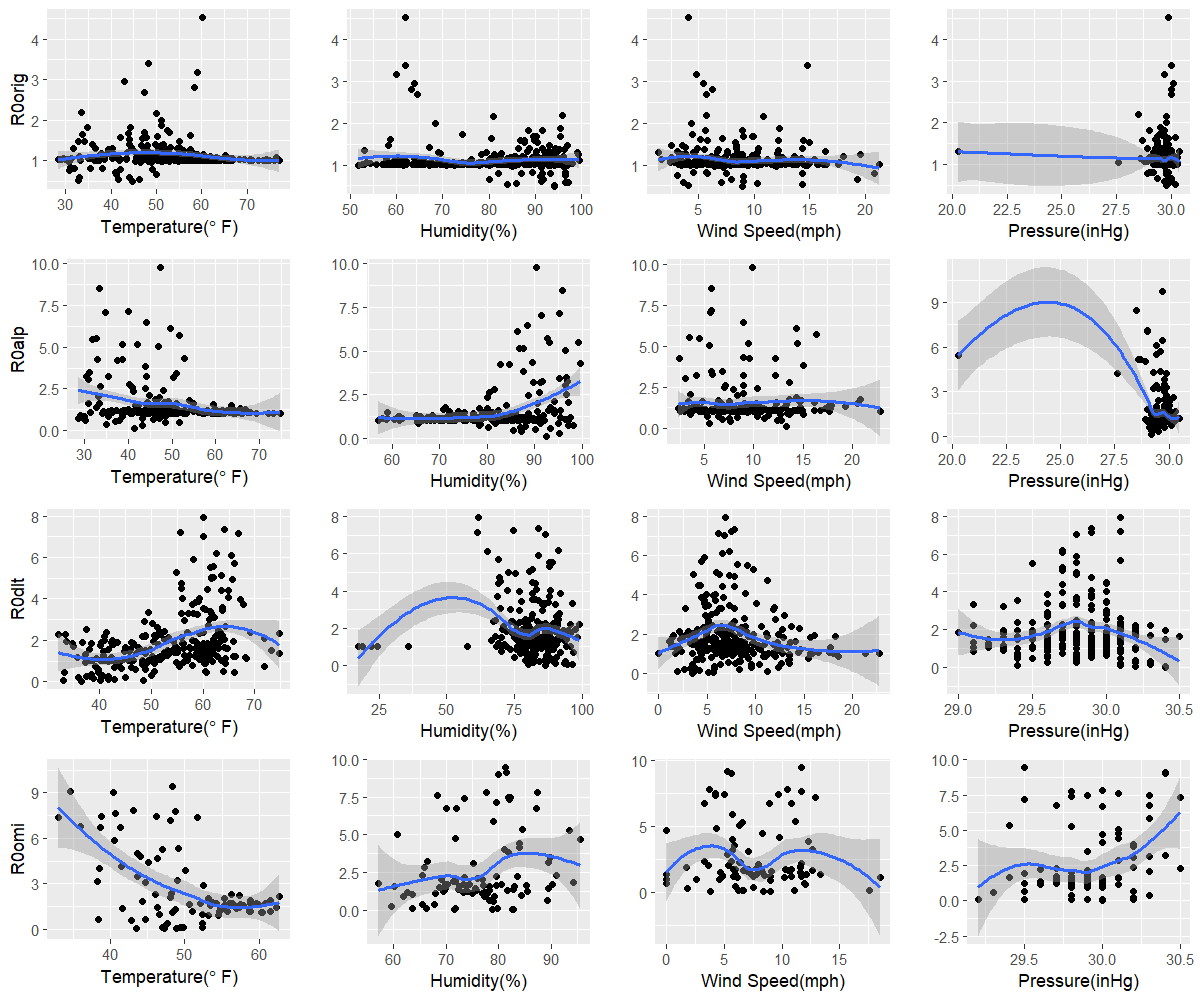

Data behind this chart, as committed beside it:
orig, 44.8, 94.1, 8.9, 29.8
alp, 41.4, 92.4, 13.3, 29.2
dlt, 36.5, 86.5, 3.5, 30.4
omi, 48.9, 82.6, 8.4, 30
